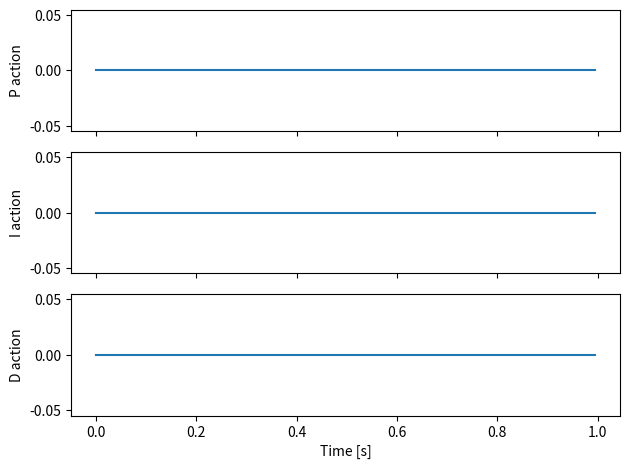

Source code (Python):
"""PID controller class for Lab 6A."""


class PIDController:
    """A proportional-integral-derivative controller."""

    def __init__(self, kp, ki, kd, out_max, delta_t, setpoint_rad):
        # Use these variables for the controller actions so that
        # get_PID_actions() works properly.
        self._p_action = 0.0
        self._i_action = 0.0
        self._d_action = 0.0

        # The encoder starts at zero, so the initial error is the setpoint.
        self.delta_t = delta_t
        self.setpoint_rad = setpoint_rad
        self._integral = 0.0
        self._last_error = setpoint_rad

        # TODO 1: Store the three gains and output limit as instance
        # attributes.

        # FILTERED PD MODIFICATION (Section 6A.3.4, PD Control with
        # First-Order Low-Pass Filtering): Skip this during the P and unfiltered
        # PD tests. After saving your unfiltered PD response in Section 6A.3.3,
        # import FirstOrderLowPass from filters at the top of this file and
        # create one filter per controller here using the cutoff and delta_t.

    def run(self, position_rad):
        """Calculate the voltage percentage from the measured position in radians."""

        # TODO 2: Calculate the position error as the setpoint minus the
        # measured position. Add its rectangular area to the accumulated error.


        # TODO 3: Calculate error_rate using the current error, _last_error,
        # and delta_t. Save the current error in _last_error for the next call.

        # FILTERED PD MODIFICATION (Section 6A.3.4): After adding the filter
        # in the constructor, pass error_rate to its filter() method once per
        # update. Use the returned rate for D and keep using error for P and I.

        # TODO 4: Calculate and store the P, I, and D actions.


        # TODO 5: Add the three actions to obtain the controller output.


        # TODO 6: Limit the output to the range [-out_max, out_max].


        # TODO 7: Return the limited output.


    def get_PID_actions(self):
        """Return the current P, I, and D actions before output saturation."""

        return self._p_action, self._i_action, self._d_action


# Run this file with the Local Python 3 interpreter to test the controller.
# PROVIDED TEST CODE — DO NOT MODIFY BELOW THIS LINE.
if __name__ == "__main__":
    import numpy as np
    from matplotlib import pyplot as plt

    delta_t = 0.005
    con = PIDController(1, 1, 1, 100, delta_t, setpoint_rad=0.0)

    p_actions = []
    i_actions = []
    d_actions = []
    times_s = np.arange(0, 1, delta_t)
    positions_rad = np.linspace(0, -1, len(times_s))
    positions_rad -= 2 * np.pi / 4000 * np.sin(150 * times_s)

    for position_rad in positions_rad:
        con.run(position_rad)
        p_action, i_action, d_action = con.get_PID_actions()
        p_actions.append(p_action)
        i_actions.append(i_action)
        d_actions.append(d_action)

    fig, axes = plt.subplots(3, 1, sharex=True)
    axes[0].plot(times_s, p_actions)
    axes[0].set_ylabel("P action")
    axes[1].plot(times_s, i_actions)
    axes[1].set_ylabel("I action")
    axes[2].plot(times_s, d_actions)
    axes[2].set_ylabel("D action")
    axes[2].set_xlabel("Time [s]")
    fig.tight_layout()
    plt.show()
